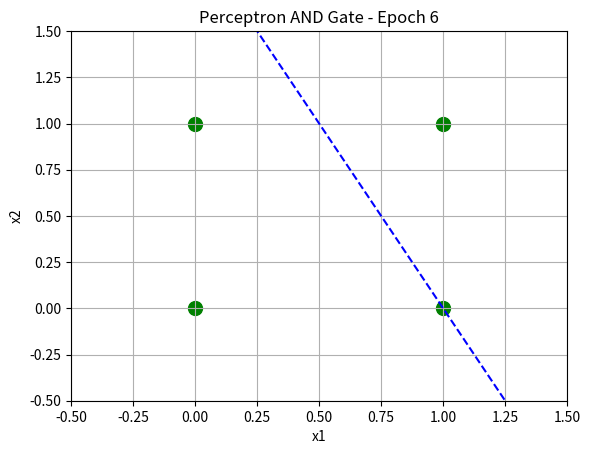
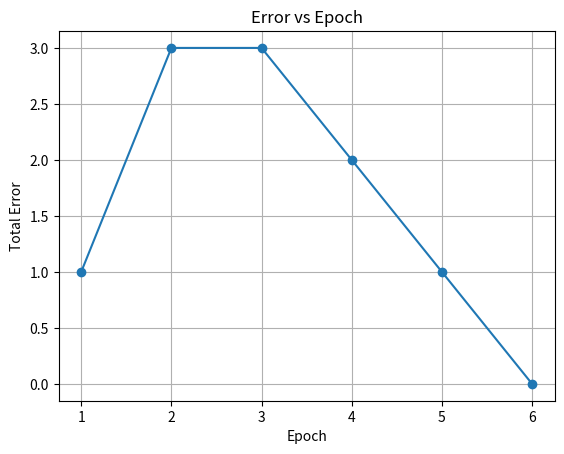

Reproduce these figures in Python, in order.
import numpy as np
import matplotlib.pyplot as plt
import time

# AND gate dataset with bias
X = np.array([
    [1, 0, 0],
    [1, 0, 1],
    [1, 1, 0],
    [1, 1, 1]
])

T = np.array([0, 0, 0, 1])

# Initialize weights
w = np.zeros(3)
learning_rate = 1

epoch = 0
errors_per_epoch = []

def step(net):
    return 1 if net > 0 else 0

plt.ion()

while True:
    epoch += 1
    total_error = 0

    print(f"\nEpoch {epoch}")
    print("-" * 80)
    print("x1 x2 | Target | Output | Status        | Error | Updated Weights")
    print("-" * 80)

    outputs = []

    for i in range(len(X)):
        net = np.dot(w, X[i])
        y = step(net)
        error = T[i] - y

        status = "SUCCESS" if error == 0 else "MISCLASSIFIED"

        # Update weights
        w = w + learning_rate * error * X[i]

        total_error += abs(error)
        outputs.append(y)

        print(f"{X[i][1]}  {X[i][2]}  |   {T[i]}    |   {y}    | "
              f"{status:<13} | {error:+d}   | {w}")

    errors_per_epoch.append(total_error)

    # Plot
    plt.clf()
    for i in range(len(X)):
        color = 'green' if T[i] == outputs[i] else 'red'
        marker = 'o' if T[i] == outputs[i] else 'x'
        plt.scatter(X[i][1], X[i][2], c=color, marker=marker, s=100)

    if w[2] != 0:
        x_vals = np.array([-0.5, 1.5])
        y_vals = -(w[0] + w[1]*x_vals) / w[2]
        plt.plot(x_vals, y_vals, 'b--')

    plt.title(f"Perceptron AND Gate - Epoch {epoch}")
    plt.xlabel("x1")
    plt.ylabel("x2")
    plt.xlim(-0.5, 1.5)
    plt.ylim(-0.5, 1.5)
    plt.grid(True)

    plt.draw()
    plt.pause(0.5)

    if total_error == 0:
        break

plt.ioff()

# Error vs Epoch
plt.figure()
plt.plot(range(1, epoch + 1), errors_per_epoch, marker='o')
plt.xlabel("Epoch")
plt.ylabel("Total Error")
plt.title("Error vs Epoch")
plt.grid(True)
plt.show()
